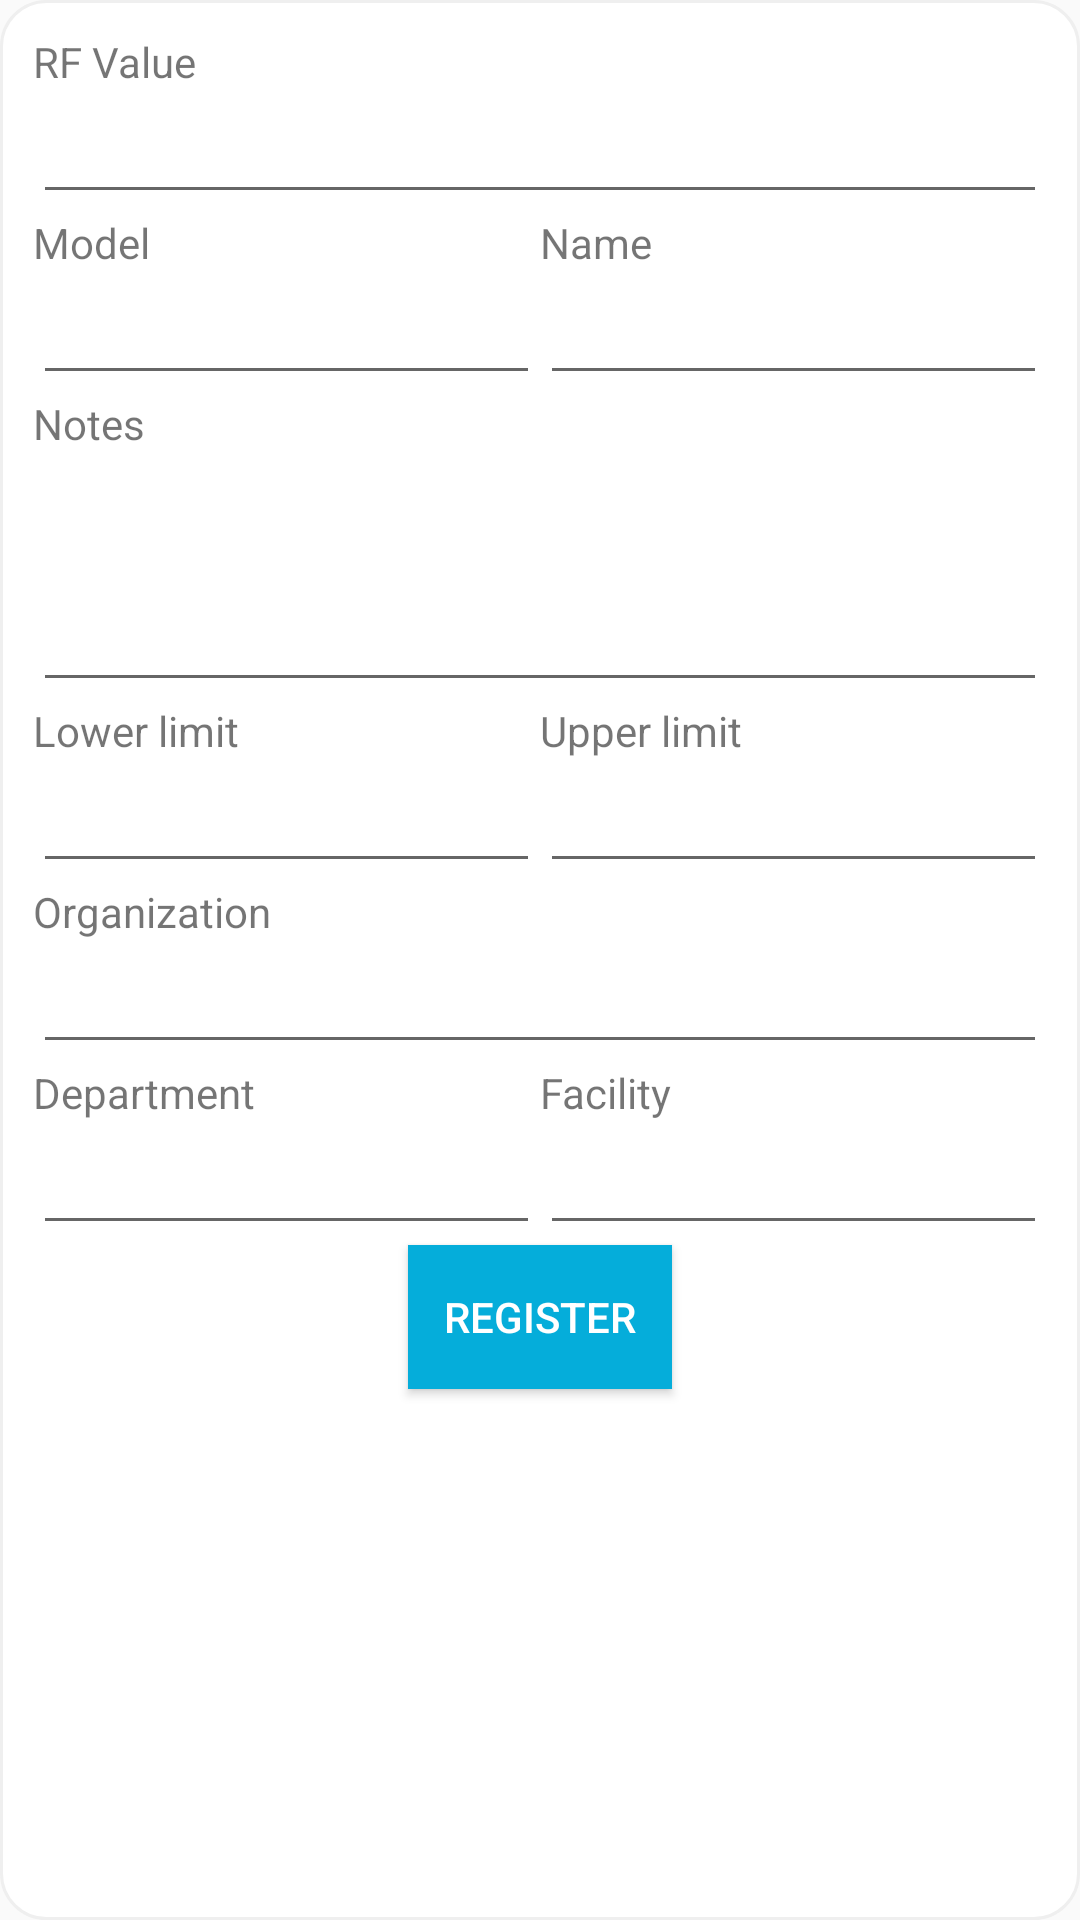

Android layout source for this screen:
<!-- AndroidManifest.xml: application theme AppTheme -->
<!-- res/layout/instrumentpopup.xml -->
<?xml version="1.0" encoding="utf-8"?>
<RelativeLayout xmlns:android="http://schemas.android.com/apk/res/android"
    xmlns:tools="http://schemas.android.com/tools"
    android:layout_width="match_parent"
    android:layout_height="wrap_content"
    android:background="@drawable/back_item"
    android:padding="@dimen/dp10">

    <TextView
        android:id="@+id/tv_rfValue"
        android:layout_width="match_parent"
        android:layout_height="wrap_content"
        android:text="@string/rf_value" />

    <EditText
        android:id="@+id/edt_rfValue"
        android:layout_width="match_parent"
        android:layout_height="wrap_content"
        android:layout_below="@id/tv_rfValue"
        android:maxLength="30"
        android:maxLines="1" />

    <LinearLayout
        android:id="@+id/model_name_layout"
        android:layout_width="match_parent"
        android:layout_height="wrap_content"
        android:layout_below="@id/edt_rfValue"
        android:baselineAligned="false"
        android:orientation="horizontal"
        android:weightSum="2">

        <LinearLayout
            android:layout_width="match_parent"
            android:layout_height="wrap_content"
            android:layout_weight="1"
            android:orientation="vertical"
            android:weightSum="2">

            <TextView
                android:id="@+id/tv_model"
                android:layout_width="match_parent"
                android:layout_height="match_parent"
                android:layout_weight="1"
                android:text="@string/model" />

            <EditText
                android:id="@+id/edt_model"
                android:layout_width="match_parent"
                android:layout_height="match_parent"
                android:layout_weight="1"
                android:maxLines="1" />
        </LinearLayout>

        <LinearLayout
            android:layout_width="match_parent"
            android:layout_height="wrap_content"
            android:layout_weight="1"
            android:orientation="vertical"
            android:weightSum="2">

            <TextView
                android:id="@+id/tv_name"
                android:layout_width="match_parent"
                android:layout_height="match_parent"
                android:layout_weight="1"
                android:text="@string/name" />

            <EditText
                android:id="@+id/edt_name"
                android:layout_width="match_parent"
                android:layout_height="match_parent"
                android:layout_weight="1"
                android:maxLines="1" />
        </LinearLayout>
    </LinearLayout>


    <TextView
        android:id="@+id/tv_notes"
        android:layout_width="match_parent"
        android:layout_height="wrap_content"
        android:layout_below="@id/model_name_layout"
        android:text="@string/notes" />

    <EditText
        android:id="@+id/edt_notes"
        android:layout_width="match_parent"
        android:layout_height="wrap_content"
        android:layout_below="@id/tv_notes"
        android:lines="3" />

    <LinearLayout
        android:id="@+id/limit_layout"
        android:layout_width="match_parent"
        android:layout_height="wrap_content"
        android:layout_below="@id/edt_notes"
        android:orientation="horizontal"
        android:weightSum="2">

        <LinearLayout
            android:layout_width="match_parent"
            android:layout_height="wrap_content"
            android:layout_weight="1"
            android:orientation="vertical"
            android:weightSum="2">

            <TextView
                android:id="@+id/tv_lowerLimit"
                android:layout_width="match_parent"
                android:layout_height="match_parent"
                android:layout_weight="1"
                android:text="@string/lower_limit" />

            <EditText
                android:id="@+id/edt_lowerLimit"
                android:layout_width="match_parent"
                android:layout_height="match_parent"
                android:layout_weight="1"
                android:inputType="number"
                android:maxLength="3" />
        </LinearLayout>

        <LinearLayout
            android:layout_width="match_parent"
            android:layout_height="wrap_content"
            android:layout_weight="1"
            android:orientation="vertical"
            android:weightSum="2">

            <TextView
                android:id="@+id/tv_upperLimit"
                android:layout_width="match_parent"
                android:layout_height="match_parent"
                android:text="@string/upper_limit" />

            <EditText
                android:id="@+id/edt_upperLimit"
                android:layout_width="match_parent"
                android:layout_height="match_parent"
                android:layout_weight="1"
                android:inputType="number"
                android:maxLength="3" />
        </LinearLayout>

        

    </LinearLayout>


    
    <TextView
        android:id="@+id/tv_organization"
        android:layout_width="match_parent"
        android:layout_height="wrap_content"
        android:layout_below="@id/limit_layout"
        android:text="@string/txt_organization" />

    <EditText
        android:id="@+id/edt_organization"
        android:layout_width="match_parent"
        android:layout_height="wrap_content"
        android:layout_below="@id/tv_organization"
        android:inputType="text"
        android:maxLines="1" />
    

    
    <LinearLayout
        android:id="@+id/depart_facility_layout"
        android:layout_width="match_parent"
        android:layout_height="wrap_content"
        android:layout_below="@id/edt_organization"
        android:orientation="horizontal"
        android:weightSum="2">

        <LinearLayout
            android:layout_width="match_parent"
            android:layout_height="wrap_content"
            android:layout_weight="1"
            android:orientation="vertical"
            android:weightSum="2">

            <TextView
                android:id="@+id/tv_department"
                android:layout_width="match_parent"
                android:layout_height="match_parent"
                android:layout_weight="1"
                android:text="@string/txt_department"
                tools:ignore="NestedWeights" />

            <EditText
                android:id="@+id/edt_department"
                android:layout_width="match_parent"
                android:layout_height="match_parent"
                android:layout_weight="1"
                android:inputType="text"
                android:maxLines="1" />

        </LinearLayout>

        <LinearLayout
            android:layout_width="match_parent"
            android:layout_height="wrap_content"
            android:layout_weight="1"
            android:orientation="vertical"
            android:weightSum="2">

            <TextView
                android:id="@+id/tv_facility"
                android:layout_width="match_parent"
                android:layout_height="match_parent"
                android:text="@string/txt_facility" />

            <EditText
                android:id="@+id/edt_facility"
                android:layout_width="match_parent"
                android:layout_height="match_parent"
                android:layout_weight="1"
                android:inputType="text"
                android:maxLines="1"
                />
        </LinearLayout>

        

    </LinearLayout>

    <Button
        android:id="@+id/btnSubmit"
        android:layout_width="wrap_content"
        android:layout_height="wrap_content"
        android:layout_below="@id/depart_facility_layout"
        android:layout_centerHorizontal="true"
        android:background="@color/colorAccent"
        android:text="@string/register"
        android:textColor="@color/clr_white" />


</RelativeLayout>
<!-- resources referenced by this layout -->
<resources>
  <color name="clr_white">#ffffff</color>
  <color name="colorAccent">#05adda</color>
  <dimen name="dp10">10dp</dimen>
  <!-- drawable back_item (drawable) -->
  <?xml version="1.0" encoding="utf-8"?>
  <shape xmlns:android="http://schemas.android.com/apk/res/android">
      <solid android:color="#ffffffff"/>
  
      <stroke android:width="1dp"
          android:color="#ffefefef" />
      <corners android:radius="15dp"/>
  </shape>
  <string name="lower_limit">Lower limit</string>
  <string name="model">Model</string>
  <string name="name">Name</string>
  <string name="notes">Notes</string>
  <string name="register">register</string>
  <string name="rf_value">RF Value</string>
  <string name="txt_department">Department</string>
  <string name="txt_facility">Facility</string>
  <string name="txt_organization">Organization</string>
  <string name="upper_limit">Upper limit</string>
  <style name="AppTheme" parent="Theme.AppCompat.Light.DarkActionBar">
          
          <item name="colorPrimary">@color/colorPrimary</item>
          <item name="colorPrimaryDark">@color/colorPrimaryDark</item>
          <item name="colorAccent">@color/colorAccent</item>
      </style>
  <color name="colorPrimary">#05adda</color>
  <color name="colorPrimaryDark">#0483A8</color>
</resources>
